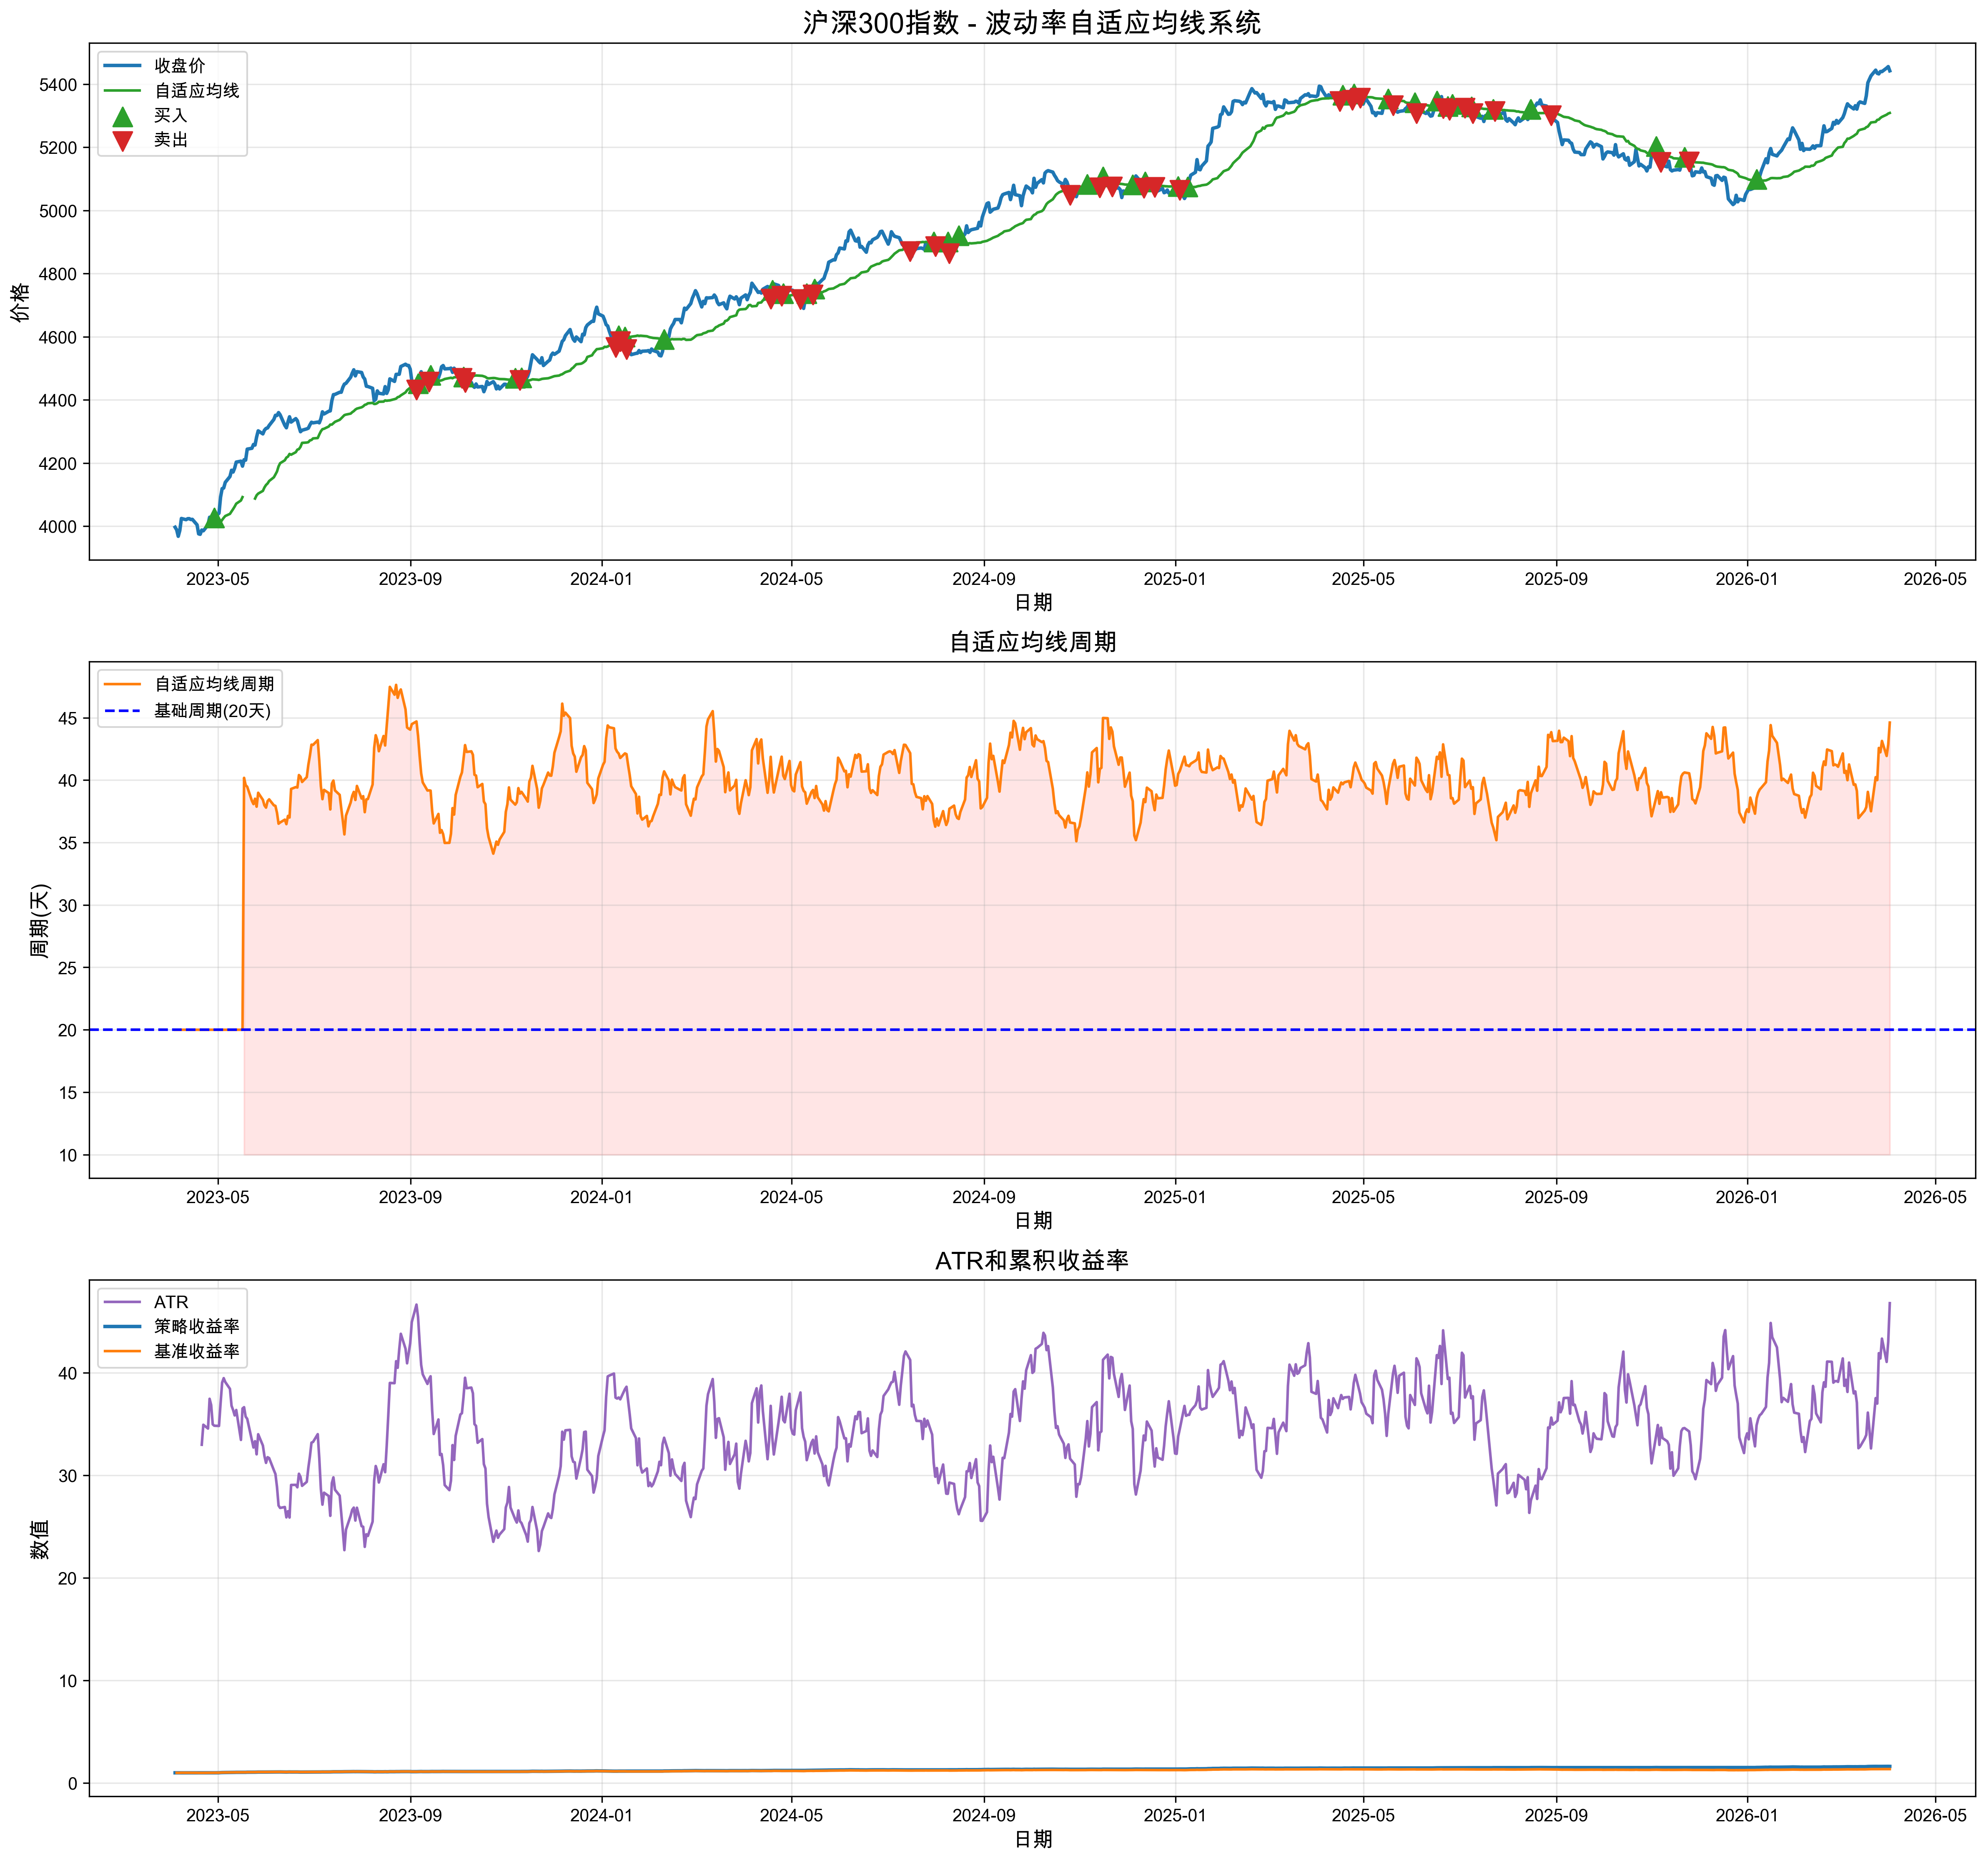

The table this chart was drawn from, first rows:
日期, 开盘, 收盘, 最高, 最低, 成交量, 成交额, atr, atr_avg, adjusted_period, adaptive_ma, price_above_ma, price_below_ma, signal, returns, strategy_returns, cum_returns, benchmark_returns
2023-04-03 17:38:10.740344, 4000, 3996, 3992, 3985, 2691435, 1420190, , , 20.0, , False, False, 0, , 0.0, 1.0, 
2023-04-04 17:38:10.740344, 3981, 3988, 3966, 3972, 3781736, 1678981, , , 20.0, , False, False, 0, -0.002071, -0.0, 1.0, 0.9979
2023-04-05 17:38:10.740344, 3972, 3968, 3976, 3976, 2367255, 1957659, , , 20.0, , False, False, 0, -0.005152, -0.0, 1.0, 0.9928
2023-04-06 17:38:10.740344, 4001, 3986, 3955, 3990, 3264589, 1894734, , , 20.0, , False, False, 0, 0.004662, 0.0, 1.0, 0.9974
2023-04-07 17:38:10.740344, 4021, 4024, 4047, 4023, 1492958, 422825, , , 20.0, , False, False, 0, 0.009539, 0.0, 1.0, 1.007
2023-04-10 17:38:10.740344, 4013, 4020, 3981, 4014, 1817581, 1357822, , , 20.0, , False, False, 0, -0.0009562, -0.0, 1.0, 1.006
2023-04-11 17:38:10.740344, 4024, 4023, 4055, 4009, 1804916, 646577, , , 20.0, , False, False, 0, 0.0007776, 0.0, 1.0, 1.007
2023-04-12 17:38:10.740344, 4024, 4024, 4002, 4022, 2442536, 699564, , , 20.0, , False, False, 0, 5.989249331550539e-05, 0.0, 1.0, 1.007
2023-04-13 17:38:10.740344, 4040, 4021, 4012, 4011, 3002529, 1421681, , , 20.0, , False, False, 0, -0.0006949, -0.0, 1.0, 1.006
2023-04-14 17:38:10.740344, 4024, 4021, 4029, 4015, 4960158, 576360, , , 20.0, , False, False, 0, 0.0001374, 0.0, 1.0, 1.006
2023-04-17 17:38:10.740344, 4001, 4004, 3982, 3972, 2624329, 478520, , , 20.0, , False, False, 0, -0.004331, -0.0, 1.0, 1.002
2023-04-18 17:38:10.740344, 3979, 3975, 3966, 3969, 2642793, 941518, , , 20.0, , False, False, 0, -0.007127, -0.0, 1.0, 0.9947
2023-04-19 17:38:10.740344, 3987, 3974, 3965, 4030, 3519404, 597765, , , 20.0, , False, False, 0, -0.0003776, -0.0, 1.0, 0.9944
2023-04-20 17:38:10.740344, 3983, 3988, 3980, 4022, 3497399, 1654437, 32.97, , 20.0, , False, False, 0, 0.003426, 0.0, 1.0, 0.9978
2023-04-21 17:38:10.740344, 3989, 3985, 3953, 3960, 2447680, 1454812, 34.92, , 20.0, , False, False, 0, -0.0006468, -0.0, 1.0, 0.9971
2023-04-24 17:38:10.740344, 4018, 4004, 4008, 4011, 2831529, 1311884, 34.55, , 20.0, , False, False, 0, 0.00473, 0.0, 1.0, 1.002
2023-04-25 17:38:10.740344, 4026, 4028, 4049, 4057, 4900958, 1198606, 37.45, , 20.0, , False, False, 0, 0.006065, 0.0, 1.0, 1.008
2023-04-26 17:38:10.740344, 4027, 4020, 4016, 4014, 1739236, 1320046, 36.84, , 20.0, , False, False, 0, -0.002113, -0.0, 1.0, 1.006
2023-04-27 17:38:10.740344, 4020, 4015, 3986, 4012, 4672295, 645395, 34.96, , 20.0, , False, False, 0, -0.001214, -0.0, 1.0, 1.005
2023-04-28 17:38:10.740344, 4013, 4026, 4056, 4028, 2839985, 1040845, 34.83, , 20.0, 4005, True, False, 1, 0.002821, 0.002821, 1.003, 1.007
2023-05-01 17:38:10.740344, 4030, 4041, 4042, 4072, 4792565, 1478073, 34.8, , 20.0, 4007, True, False, 0, 0.003655, 0.003655, 1.006, 1.011
2023-05-02 17:38:10.740344, 4100, 4092, 4092, 4055, 3674071, 1476742, 36.99, , 20.0, 4012, True, False, 0, 0.01262, 0.01262, 1.019, 1.024
2023-05-03 17:38:10.740344, 4132, 4119, 4133, 4108, 1904779, 1855671, 39.03, , 20.0, 4020, True, False, 0, 0.006572, 0.006572, 1.026, 1.031
2023-05-04 17:38:10.740344, 4142, 4121, 4099, 4126, 2878340, 1113844, 39.46, , 20.0, 4026, True, False, 0, 0.0004592, 0.0004592, 1.026, 1.031
2023-05-05 17:38:10.740344, 4139, 4139, 4123, 4165, 1327470, 1330090, 39.08, , 20.0, 4032, True, False, 0, 0.004368, 0.004368, 1.031, 1.036
2023-05-08 17:38:10.740344, 4166, 4157, 4131, 4167, 4575433, 507116, 38.41, , 20.0, 4039, True, False, 0, 0.004448, 0.004448, 1.035, 1.04
2023-05-09 17:38:10.740344, 4159, 4177, 4157, 4189, 1229949, 1661959, 36.77, , 20.0, 4046, True, False, 0, 0.004793, 0.004793, 1.04, 1.045
2023-05-10 17:38:10.740344, 4186, 4171, 4135, 4187, 1295600, 1855862, 36.35, , 20.0, 4054, True, False, 0, -0.001366, -0.001366, 1.039, 1.044
2023-05-11 17:38:10.740344, 4183, 4184, 4199, 4177, 1231099, 1280154, 35.83, , 20.0, 4062, True, False, 0, 0.003011, 0.003011, 1.042, 1.047
2023-05-12 17:38:10.740344, 4205, 4203, 4217, 4206, 1734573, 842847, 36.36, , 20.0, 4071, True, False, 0, 0.004526, 0.004526, 1.047, 1.052
2023-05-15 17:38:10.740344, 4204, 4206, 4190, 4213, 3155126, 1274494, 33.44, , 20.0, 4081, True, False, 0, 0.0007045, 0.0007045, 1.048, 1.052
2023-05-16 17:38:10.740344, 4195, 4190, 4149, 4165, 2416533, 1979692, 36.5, , 20.0, 4092, True, False, 0, -0.003754, -0.003754, 1.044, 1.048
2023-05-17 17:38:10.740344, 4219, 4210, 4210, 4226, 2623819, 966416, 36.63, 36.31, 40.18, , False, False, 0, 0.004844, 0.004844, 1.049, 1.053
2023-05-18 17:38:10.740344, 4224, 4209, 4232, 4204, 3511687, 439406, 35.71, 36.45, 39.59, , False, False, 0, -0.0003199, -0.0003199, 1.048, 1.053
2023-05-19 17:38:10.740344, 4247, 4244, 4252, 4224, 3043802, 1402543, 35.5, 36.48, 39.47, , False, False, 0, 0.008296, 0.008296, 1.057, 1.062
2023-05-22 17:38:10.740344, 4248, 4246, 4266, 4245, 3846201, 1707108, 33.39, 36.42, 38.34, , False, False, 0, 0.0006381, 0.0006381, 1.058, 1.063
2023-05-23 17:38:10.740344, 4266, 4258, 4271, 4278, 1778206, 1681644, 32.7, 36.18, 38.08, , False, False, 0, 0.002839, 0.002839, 1.061, 1.066
2023-05-24 17:38:10.740344, 4273, 4257, 4287, 4270, 4145986, 972217, 33.32, 36, 38.51, 4087, True, False, 1, -0.0004421, -0.0004421, 1.06, 1.065
2023-05-25 17:38:10.740344, 4271, 4282, 4267, 4283, 1979041, 2084456, 32.04, 35.86, 37.87, 4098, True, False, 0, 0.006034, 0.006034, 1.067, 1.072
2023-05-26 17:38:10.740344, 4306, 4302, 4274, 4339, 4801384, 1948417, 34, 35.82, 38.98, 4103, True, False, 0, 0.004535, 0.004535, 1.071, 1.076
2023-05-29 17:38:10.740344, 4298, 4292, 4285, 4314, 1900138, 708702, 32.89, 35.72, 38.42, 4111, True, False, 0, -0.002267, -0.002267, 1.069, 1.074
2023-05-30 17:38:10.740344, 4315, 4304, 4290, 4320, 1357366, 784260, 31.87, 35.46, 37.97, 4122, True, False, 0, 0.002755, 0.002755, 1.072, 1.077
2023-05-31 17:38:10.740344, 4310, 4309, 4295, 4322, 2291637, 1382606, 31.2, 35.07, 37.79, 4130, True, False, 0, 0.001267, 0.001267, 1.073, 1.078
2023-06-01 17:38:10.740344, 4313, 4311, 4320, 4350, 3636114, 689353, 31.76, 34.69, 38.31, 4135, True, False, 0, 0.0003896, 0.0003896, 1.074, 1.079
2023-06-02 17:38:10.740344, 4294, 4319, 4300, 4312, 3619169, 946839, 31.67, 34.32, 38.46, 4143, True, False, 0, 0.001814, 0.001814, 1.076, 1.081
2023-06-05 17:38:10.740344, 4334, 4338, 4359, 4325, 1277998, 725748, 30.49, 33.92, 37.98, 4155, True, False, 0, 0.00441, 0.00441, 1.08, 1.085
2023-06-06 17:38:10.740344, 4353, 4351, 4344, 4368, 3738467, 846389, 30.12, 33.59, 37.93, 4163, True, False, 0, 0.00302, 0.00302, 1.084, 1.089
2023-06-07 17:38:10.740344, 4360, 4350, 4354, 4362, 4007410, 1912035, 28.86, 33.21, 37.38, 4173, True, False, 0, -0.0001334, -0.0001334, 1.084, 1.089
2023-06-08 17:38:10.740344, 4360, 4359, 4351, 4334, 2921004, 1326789, 27.05, 32.77, 36.51, 4189, True, False, 0, 0.002104, 0.002104, 1.086, 1.091
2023-06-09 17:38:10.740344, 4353, 4352, 4341, 4358, 1666874, 2028413, 26.81, 32.3, 36.6, 4199, True, False, 0, -0.001605, -0.001605, 1.084, 1.089
2023-06-12 17:38:10.740344, 4333, 4319, 4319, 4344, 1470256, 2117828, 26.9, 31.97, 36.83, 4208, True, False, 0, -0.007698, -0.007698, 1.076, 1.081
2023-06-13 17:38:10.740344, 4318, 4311, 4311, 4305, 3966366, 821640, 25.89, 31.44, 36.47, 4217, True, False, 0, -0.001771, -0.001771, 1.074, 1.079
2023-06-14 17:38:10.740344, 4340, 4330, 4346, 4316, 2264683, 1070045, 26.49, 30.93, 37.13, 4220, True, False, 0, 0.004326, 0.004326, 1.079, 1.083
2023-06-15 17:38:10.740344, 4351, 4346, 4378, 4368, 4372234, 1382879, 25.88, 30.44, 37, 4229, True, False, 0, 0.003752, 0.003752, 1.083, 1.088
2023-06-16 17:38:10.740344, 4326, 4329, 4310, 4285, 1161308, 1759954, 29.05, 30.12, 39.29, 4226, True, False, 0, -0.003891, -0.003891, 1.078, 1.083
2023-06-19 17:38:10.740344, 4336, 4340, 4321, 4357, 2441092, 1713077, 29.06, 29.9, 39.44, 4234, True, False, 0, 0.002565, 0.002565, 1.081, 1.086
2023-06-20 17:38:10.740344, 4330, 4334, 4340, 4325, 4437772, 2159512, 28.82, 29.71, 39.4, 4242, True, False, 0, -0.00154, -0.00154, 1.079, 1.084
2023-06-21 17:38:10.740344, 4324, 4315, 4274, 4329, 3527877, 796684, 30.14, 29.55, 40.4, 4244, True, False, 0, -0.00427, -0.00427, 1.075, 1.08
2023-06-22 17:38:10.740344, 4304, 4299, 4309, 4308, 3039082, 726220, 29.83, 29.44, 40.27, 4251, True, False, 0, -0.003787, -0.003787, 1.071, 1.076
2023-06-23 17:38:10.740344, 4305, 4304, 4271, 4311, 3253179, 1959142, 28.97, 29.19, 39.85, 4264, True, False, 0, 0.001099, 0.001099, 1.072, 1.077
... 723 more rows
